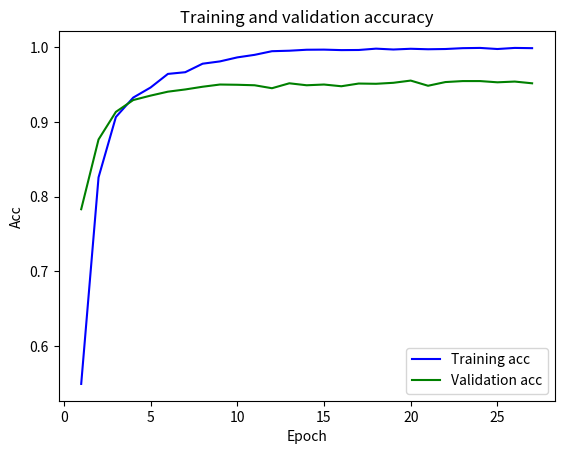

This figure's Python source:
import matplotlib.pyplot as plt

# 未加注意力
without_attention = None
# 加注意力
with_attention = None
ten = None
twenty = None
thirty = None
forty = None
other = {'val_loss': [0.6741411634814578, 0.33933636177416016, 0.23327548223256042, 0.1865627692501681, 0.1671832562603993, 0.14662269255344879, 0.14629158633784153, 0.1405732474756571, 0.13744824413850495, 0.14586385950342887, 0.15349017336340243, 0.16567427970540283, 0.14880095558448106, 0.15848689187343898, 0.1567136939653112, 0.17496045678608177, 0.17486228815736804, 0.16645186027454803, 0.16773638383896192, 0.16272284440064502, 0.18709464219292174, 0.16697002632198693, 0.17276890302542136, 0.17954418402385178, 0.1857997763278814, 0.1867795372679854, 0.20044710971623983], 'val_accuracy': [0.7832398414611816, 0.8766083717346191, 0.9135598540306091, 0.9293962121009827, 0.9353348612785339, 0.9406136870384216, 0.9435829520225525, 0.9472121596336365, 0.9501814842224121, 0.9498515129089355, 0.949191689491272, 0.9452325701713562, 0.9518311023712158, 0.949191689491272, 0.9501814842224121, 0.9478719830513, 0.9515011310577393, 0.9511712193489075, 0.9524909257888794, 0.955460250377655, 0.9485318660736084, 0.9534807205200195, 0.9548003673553467, 0.9548003673553467, 0.953150749206543, 0.9541405439376831, 0.9518311023712158], 'loss': [1.2897920932368212, 0.5530189767109245, 0.2961652005877733, 0.2116573368353759, 0.16050466529781537, 0.11524320357583477, 0.09478617554015405, 0.07953839148727108, 0.06597150875813562, 0.05221083074253355, 0.04261416017894417, 0.0318433785947487, 0.025587622009046948, 0.020313210506491826, 0.017915119092843046, 0.016005503506720833, 0.01852458226759636, 0.011790164926521924, 0.01476750831504903, 0.01435516375774232, 0.015011107473361608, 0.012213140080439618, 0.008201280846202951, 0.006720172469504935, 0.007770858807321211, 0.0051142856081202144, 0.004943718272963249], 'accuracy': [0.54934156, 0.82588196, 0.90668184, 0.9326939, 0.9461876, 0.96439606, 0.96667206, 0.9780524, 0.98114127, 0.9865063, 0.9899203, 0.9947976, 0.9954479, 0.9967485, 0.99691105, 0.99626076, 0.99642336, 0.9982117, 0.99707365, 0.9980491, 0.9973988, 0.99772394, 0.99886197, 0.9991871, 0.99772394, 0.9991871, 0.99886197]}
best = \
    {'val_loss': [0.4579408337941041, 0.22602555306226166, 0.1750704045771207, 0.14052581189204155, 0.13953256349261592,
                  0.11983771191897186, 0.12222652921062002, 0.11969327744298991, 0.13082732337676067,
                  0.11669555555764649, 0.11934348084707447, 0.12645155034034355, 0.13451066073931958,
                  0.19411544236685072, 0.14827263081584038, 0.1426070548360545, 0.14190305246110482,
                  0.13508845533913413, 0.14282846584570913, 0.1425904692022032, 0.14255271957457544,
                  0.14666249559274458, 0.1500241839099274, 0.14892972761254514, 0.16835169552349358,
                  0.15860374622602366, 0.1568629969943692],
     'val_accuracy': [0.8514998555183411, 0.9212949275970459, 0.939708948135376, 0.9471339583396912, 0.9492129683494568,
                      0.9539649486541748, 0.9527769684791565, 0.9557469487190247, 0.9533709287643433,
                      0.9584199786186218, 0.9584199786186218, 0.9596079587936401, 0.9587169289588928,
                      0.9438669681549072, 0.9560439586639404, 0.958122968673706, 0.9602019786834717, 0.9607959389686584,
                      0.9637659788131714, 0.9631719589233398, 0.9625779390335083, 0.9637659788131714,
                      0.9628749489784241, 0.9631719589233398, 0.9607959389686584, 0.9607959389686584,
                      0.9631719589233398],
     'loss': [1.1158422616366548, 0.3854609901808102, 0.23123123076068092, 0.16163101018503997, 0.12677673771410675,
              0.10528903376941028, 0.08220652987414316, 0.06671603751952464, 0.054144526815184675, 0.04422833897814268,
              0.02755967511061411, 0.023823875709365446, 0.017037789500822548, 0.01895264227917628,
              0.025377969333281847, 0.018100696485631295, 0.011464271480255722, 0.007392995169570461,
              0.005820995866718297, 0.005127058576777765, 0.004388756040514231, 0.004311366953858163,
              0.00490966766034272, 0.0036989665428648452, 0.004903359646675155, 0.0032562580319435374,
              0.0037010703110525733],
     'accuracy': [0.6338502, 0.8700995, 0.91881216, 0.9433879, 0.9547981, 0.96518433, 0.9745465, 0.9811293, 0.986103,
                  0.9899064, 0.9951726, 0.99502635, 0.99839085, 0.995904, 0.9944412, 0.995904, 0.99765944, 0.99941486,
                  0.9992686, 0.9992686, 0.99941486, 0.9991223, 0.998976, 0.99985373, 0.99868345, 0.99941486, 0.9992686]}
# {'val_loss': [0.4395554823818071, 0.21189496566837182, 0.14649426622992812, 0.1282155886226073, 0.12233139351530337, 0.09895487354289965, 0.09882246456677407, 0.09413218935816055, 0.09034136885498853, 0.09472736054193312, 0.09948096083261943, 0.09459420016828182, 0.1021906741290957, 0.10542969689390533, 0.10415010205363533, 0.10202035863797632, 0.10827556129643583, 0.10789247267064396, 0.1071223701387179, 0.11073426782428214, 0.11492795781309174, 0.1181858220768622, 0.11984107885341692, 0.1347280419988982, 0.13527531385696143, 0.12526937235917932, 0.12984436509435382], 'val_accuracy': [0.8693198561668396, 0.9349569082260132, 0.9474309682846069, 0.9578259587287903, 0.9548559784889221, 0.9643599390983582, 0.9673299789428711, 0.9700029492378235, 0.9688149690628052, 0.9667359590530396, 0.9676269888877869, 0.9700029492378235, 0.965844988822937, 0.9670329689979553, 0.9697059988975525, 0.9702999591827393, 0.9702999591827393, 0.9708939790725708, 0.970596969127655, 0.9688149690628052, 0.970596969127655, 0.9688149690628052, 0.9702999591827393, 0.9670329689979553, 0.9694089889526367, 0.9700029492378235, 0.9688149690628052], 'loss': [1.0552818521273073, 0.36846737337782065, 0.19988443391618846, 0.1365745506217216, 0.11189412224041641, 0.10129868505536778, 0.06872142443074826, 0.05439341281888916, 0.04109033151824548, 0.029522759965231293, 0.025011868502197034, 0.021140739154953438, 0.014888009641727137, 0.019094003600952848, 0.015388267167346337, 0.00938820725414769, 0.008139894145005206, 0.005866901582840453, 0.005259727601157698, 0.004052521364197719, 0.0036720159630339666, 0.0032597468566338025, 0.002859575272308343, 0.006140170636330173, 0.006296283178171225, 0.006643102217123409, 0.007348170114878397], 'accuracy': [0.6376536, 0.88706845, 0.93373317, 0.95011705, 0.9606495, 0.96664715, 0.97893506, 0.9856641, 0.9897601, 0.9951726, 0.995904, 0.99648917, 0.9982446, 0.9963429, 0.9970743, 0.998976, 0.9985372, 0.99956113, 0.9992686, 0.99956113, 0.99941486, 0.99970746, 0.99970746, 0.99868345, 0.9982446, 0.99868345, 0.99941486]}
# training and validation loss
loss_values = other['loss']
val_loss_values = other['val_loss']
epochs = range(1, len(loss_values) + 1)
plt.plot(epochs, loss_values, 'b', label='Training loss')
plt.plot(epochs, val_loss_values, 'g', label='Validation loss')
plt.title('Training and validation loss')
plt.xlabel('Epoch')
plt.ylabel('Loss')
plt.legend()
plt.show()
plt.clf()
# training and validation accuracy
acc_values = other['accuracy']
val_acc_values = other['val_accuracy']
plt.plot(epochs, acc_values, 'b', label='Training acc')
plt.plot(epochs, val_acc_values, 'g', label='Validation acc')
plt.title('Training and validation accuracy')
plt.xlabel('Epoch')
plt.ylabel('Acc')
plt.legend()
plt.show()
